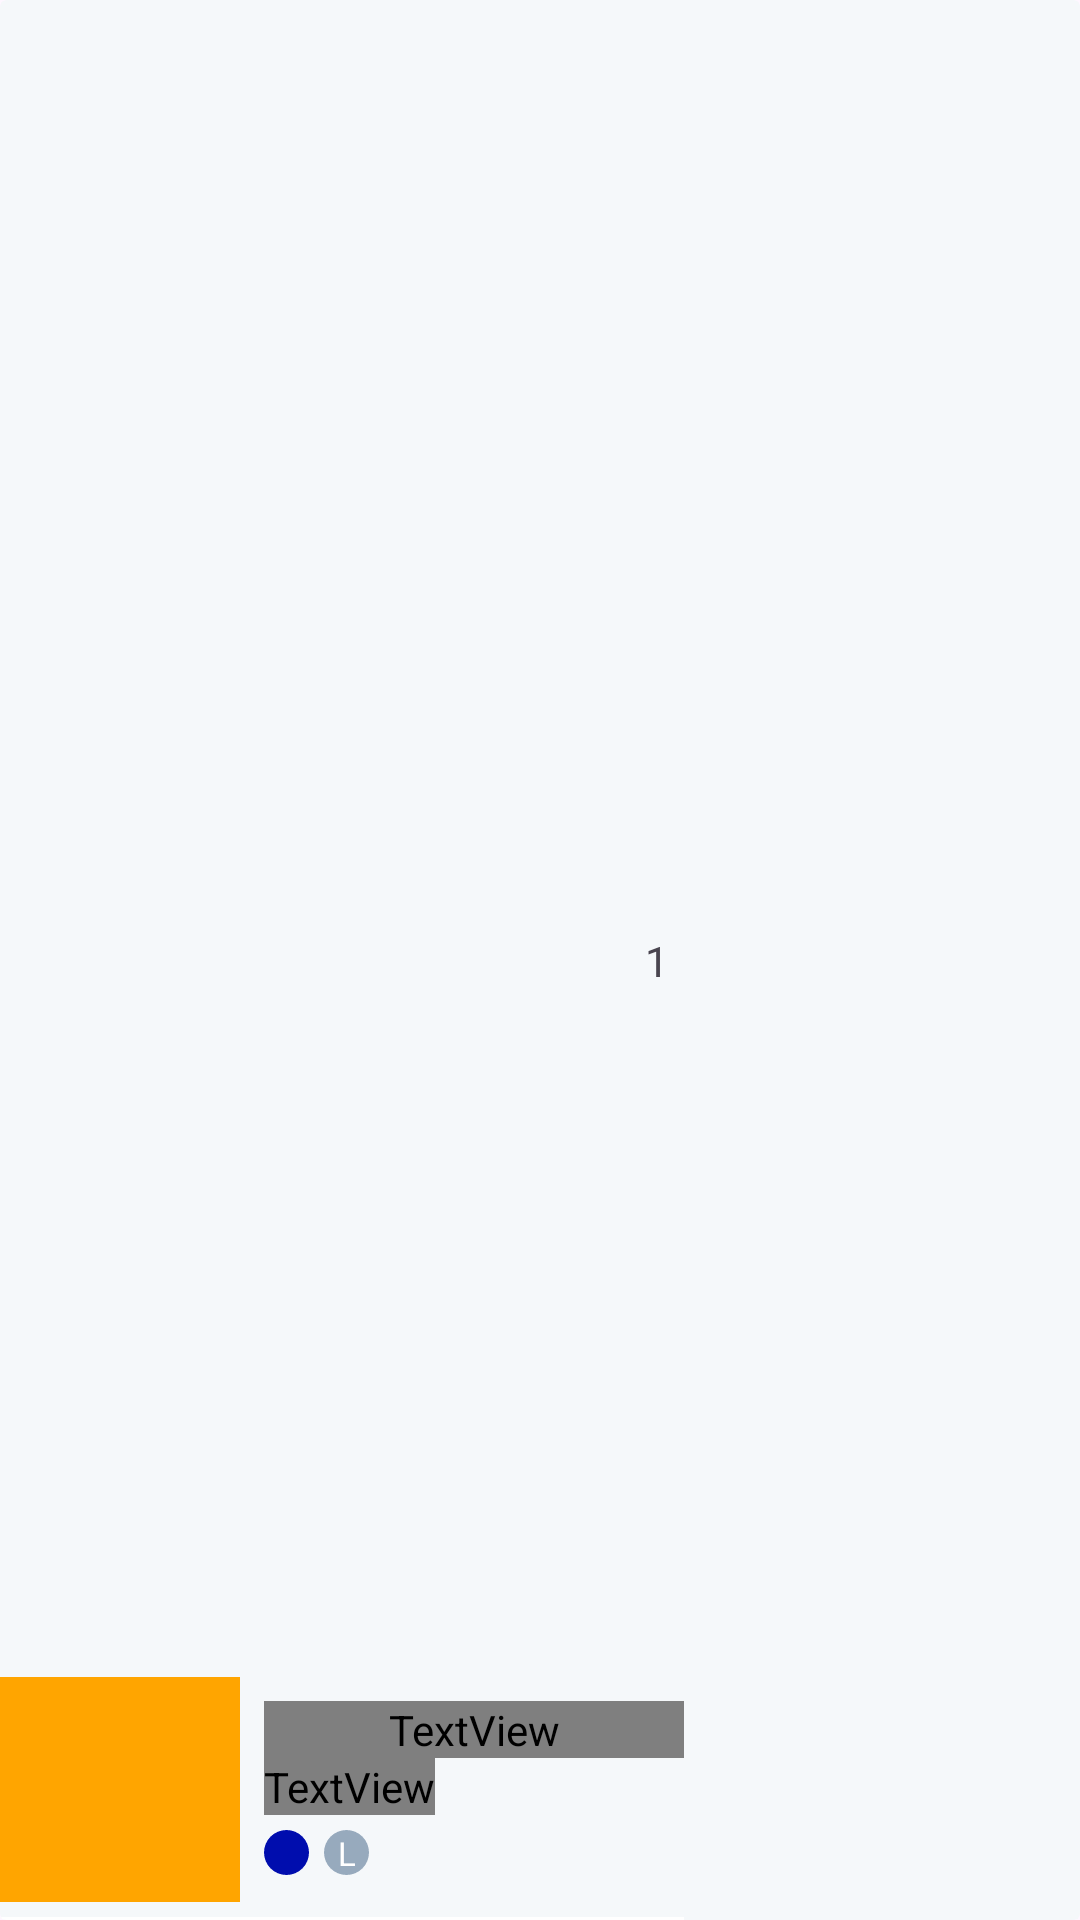

The Android layout XML behind this screen, and the referenced resources:
<!-- AndroidManifest.xml: application theme Theme.GlowMart -->
<!-- res/layout/billing_products_rv_item.xml -->
<?xml version="1.0" encoding="utf-8"?>
<androidx.cardview.widget.CardView xmlns:android="http://schemas.android.com/apk/res/android"
    android:layout_width="wrap_content"
    android:layout_height="wrap_content"
    xmlns:app="http://schemas.android.com/apk/res-auto"
    android:backgroundTint="@color/g_white"
    app:cardElevation="0dp">

    <androidx.constraintlayout.widget.ConstraintLayout
        android:layout_width="wrap_content"
        android:layout_height="match_parent">

        <View
            android:id="@+id/topLine"
            android:layout_width="0dp"
            android:layout_height="1dp"
            android:layout_marginTop="10dp"
            android:background="@color/white"
            app:layout_constraintStart_toStartOf="parent"
            app:layout_constraintBottom_toBottomOf="parent"
            app:layout_constraintEnd_toEndOf="parent"/>

        <ImageView
            android:id="@+id/imageCartProduct"
            android:layout_width="80dp"
            android:layout_height="75dp"
            android:layout_marginBottom="5dp"
            app:layout_constraintBottom_toTopOf="@+id/topLine"
            app:layout_constraintStart_toStartOf="parent"
            android:scaleType="centerCrop"
            android:src="@color/g_dark_yellow"/>

        <TextView
            android:id="@+id/tvProductCartName"
            android:layout_width="140dp"
            android:layout_height="wrap_content"
            android:layout_marginStart="8dp"
            android:layout_marginTop="8dp"
            android:fontFamily="@font/poppins_light"
            android:text="Chair"
            android:textColor="@color/black"
            android:textSize="15sp"
            android:textStyle="bold"
            app:layout_constraintStart_toEndOf="@id/imageCartProduct"
            app:layout_constraintTop_toTopOf="@id/imageCartProduct"
            android:lines="1" />



        <TextView
            android:id="@+id/tvProductCartPrice"
            android:layout_width="wrap_content"
            android:layout_height="wrap_content"
            android:fontFamily="@font/poppins_light"
            android:text="$50"
            android:textColor="@color/black"
            android:textSize="10sp"
            android:textStyle="bold"
            app:layout_constraintStart_toStartOf="@id/tvProductCartName"
            app:layout_constraintTop_toBottomOf="@id/tvProductCartName"/>

        <com.google.android.material.imageview.ShapeableImageView
            android:id="@+id/imageCartProductColor"
            android:layout_width="15dp"
            android:layout_height="15dp"
            android:layout_marginTop="5dp"
            android:src="@color/g_blue"
            app:shapeAppearance="@style/CircleShape"
            app:layout_constraintStart_toStartOf="@id/tvProductCartPrice"
            app:layout_constraintTop_toBottomOf="@id/tvProductCartPrice"/>

        <com.google.android.material.imageview.ShapeableImageView
            android:id="@+id/imageCartProductSize"
            android:layout_width="15dp"
            android:layout_height="15dp"
            android:layout_marginStart="5dp"
            android:src="@color/g_blue_gray200"
            app:shapeAppearance="@style/CircleShape"
            app:layout_constraintStart_toEndOf="@id/imageCartProductColor"
            app:layout_constraintTop_toTopOf="@id/imageCartProductColor"/>



        <TextView
            android:id="@+id/tvCartProductSize"
            android:layout_width="wrap_content"
            android:layout_height="wrap_content"
            android:text="L"
            android:textSize="11sp"
            android:textColor="@color/white"
            app:layout_constraintBottom_toBottomOf="@id/imageCartProductSize"
            app:layout_constraintTop_toTopOf="@id/imageCartProductSize"
            app:layout_constraintStart_toStartOf="@id/imageCartProductSize"
            app:layout_constraintEnd_toEndOf="@id/imageCartProductSize"/>

        <TextView
            android:id="@+id/tvBillingProductQuantity"
            android:layout_width="wrap_content"
            android:layout_height="wrap_content"
            app:layout_constraintEnd_toEndOf="parent"
            app:layout_constraintTop_toTopOf="parent"
            app:layout_constraintBottom_toBottomOf="parent"
            android:text="1"
            android:layout_marginEnd="5dp"/>


    </androidx.constraintlayout.widget.ConstraintLayout>













</androidx.cardview.widget.CardView>
<!-- resources referenced by this layout -->
<resources>
  <color name="black">#FF000000</color>
  <color name="g_blue">#000DAE</color>
  <color name="g_blue_gray200">#97AABD</color>
  <color name="g_dark_yellow">#FFA500</color>
  <color name="g_white">#F5F8FA</color>
  <color name="white">#FFFFFFFF</color>
  <style name="CircleShape">
          <item name="cornerFamily">rounded</item>
          <item name="cornerSize">50%</item>
      </style>
  <style name="Theme.GlowMart" parent="Base.Theme.GlowMart" />
  <style name="Base.Theme.GlowMart" parent="Theme.Material3.Light.NoActionBar">
          
          
          <item name="colorPrimary">@color/purple_500</item>
          <item name="colorPrimaryVariant">@color/purple_700</item>
          <item name="colorOnPrimary">@color/white</item>
          
          <item name="colorSecondary">@color/teal_200</item>
          <item name="colorSecondaryVariant">@color/teal_700</item>
          <item name="colorOnSecondary">@color/black</item>
      </style>
  <color name="purple_500">#FF6200EE</color>
  <color name="purple_700">#FF3700B3</color>
  <color name="teal_200">#FF03DAC5</color>
  <color name="teal_700">#FF018786</color>
</resources>
